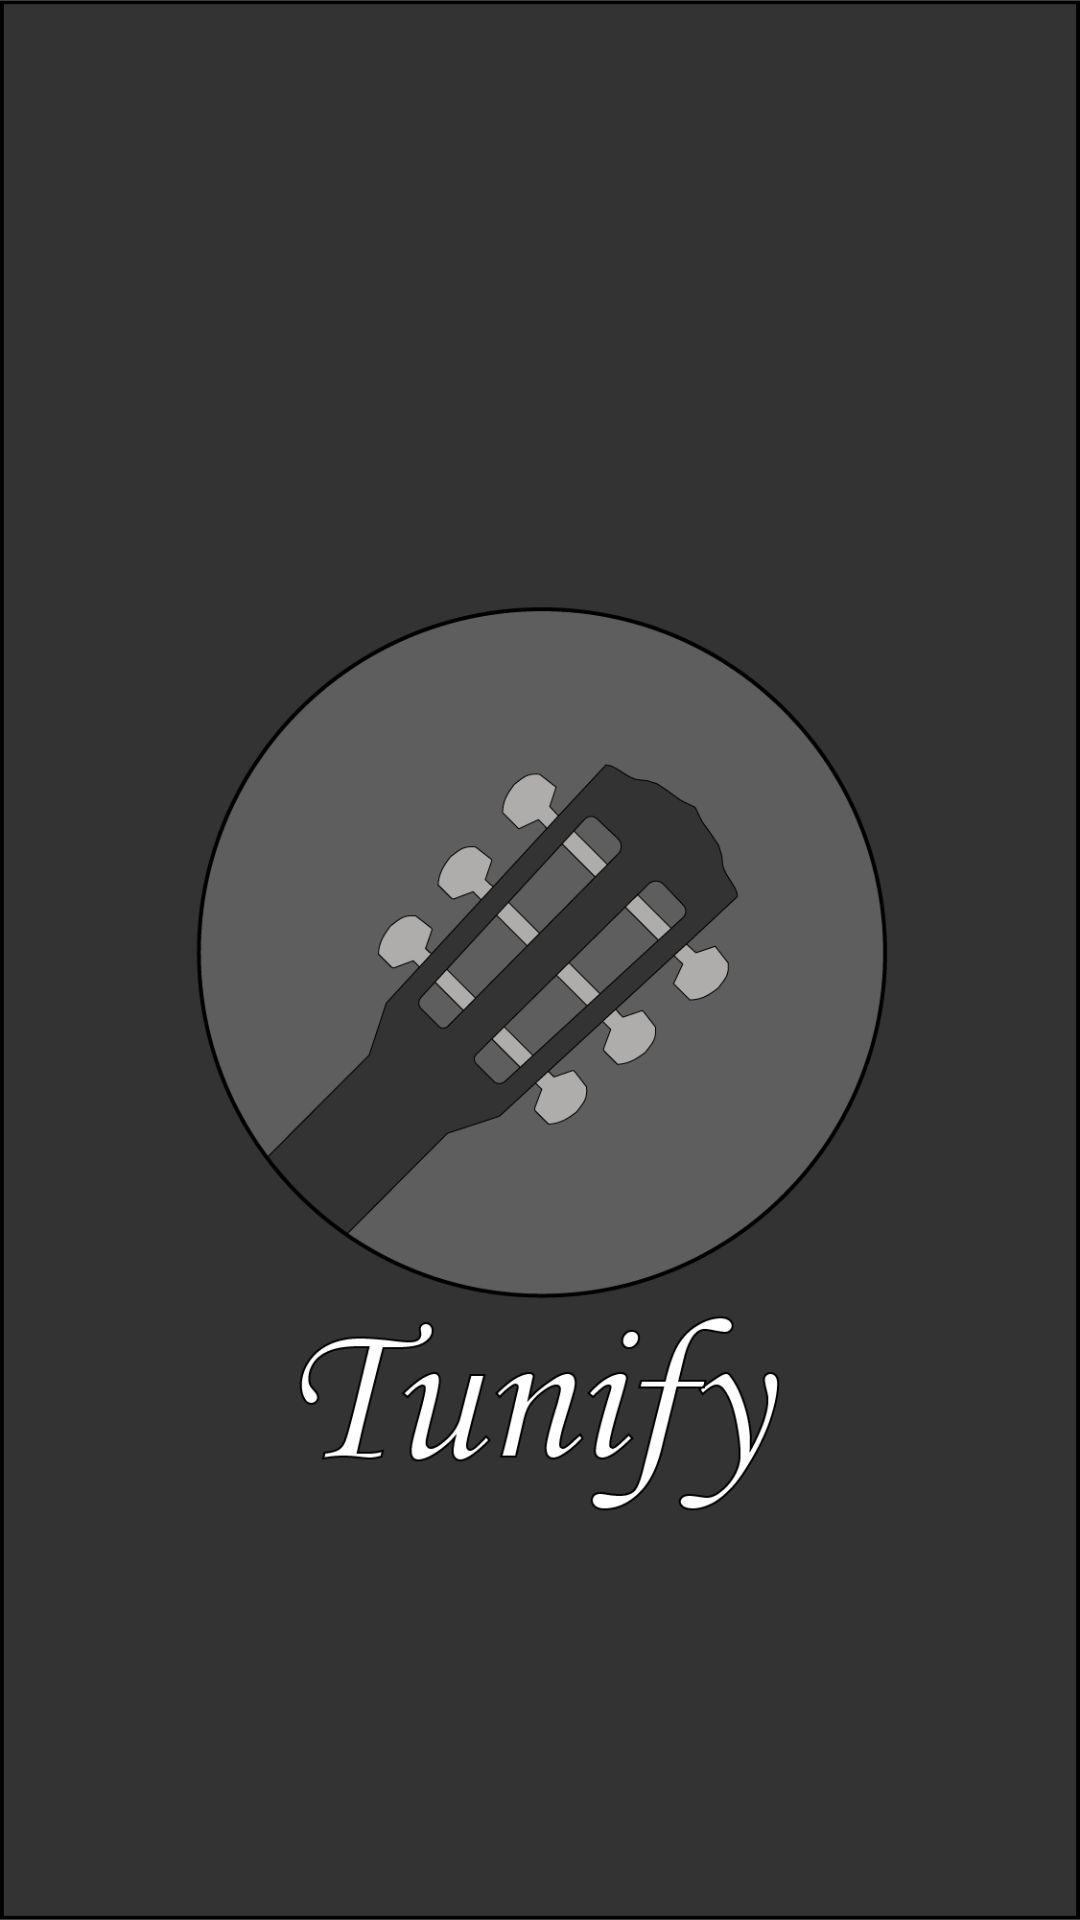

Here is an Android app screen rendered from its layout file. Give the layout XML and the strings, colors and styles it references.
<!-- AndroidManifest.xml: application theme AppTheme -->
<!-- res/layout/activity_splash_screen.xml -->
<?xml version="1.0" encoding="utf-8"?>
<RelativeLayout android:layout_height="match_parent"
    xmlns:android="http://schemas.android.com/apk/res/android"
    android:layout_width="match_parent"
    android:background="@drawable/logo" />
<!-- resources referenced by this layout -->
<resources>
  <!-- drawable logo: png bitmap (drawable, 82836 bytes) -->
  <style name="AppTheme" parent="Theme.AppCompat.Light.DarkActionBar">
          <item name="colorPrimary">@color/colorPrimary</item>
          <item name="colorPrimaryDark">#000000</item>
          <item name="colorAccent">@color/colorAccent</item>
      </style>
  <!-- not gathered from this repository: default colours our renderer supplied (Android Studio template values) -->
  <color name="colorPrimary">#FF6200EE</color>
  <color name="colorAccent">#FF03DAC5</color>
</resources>
